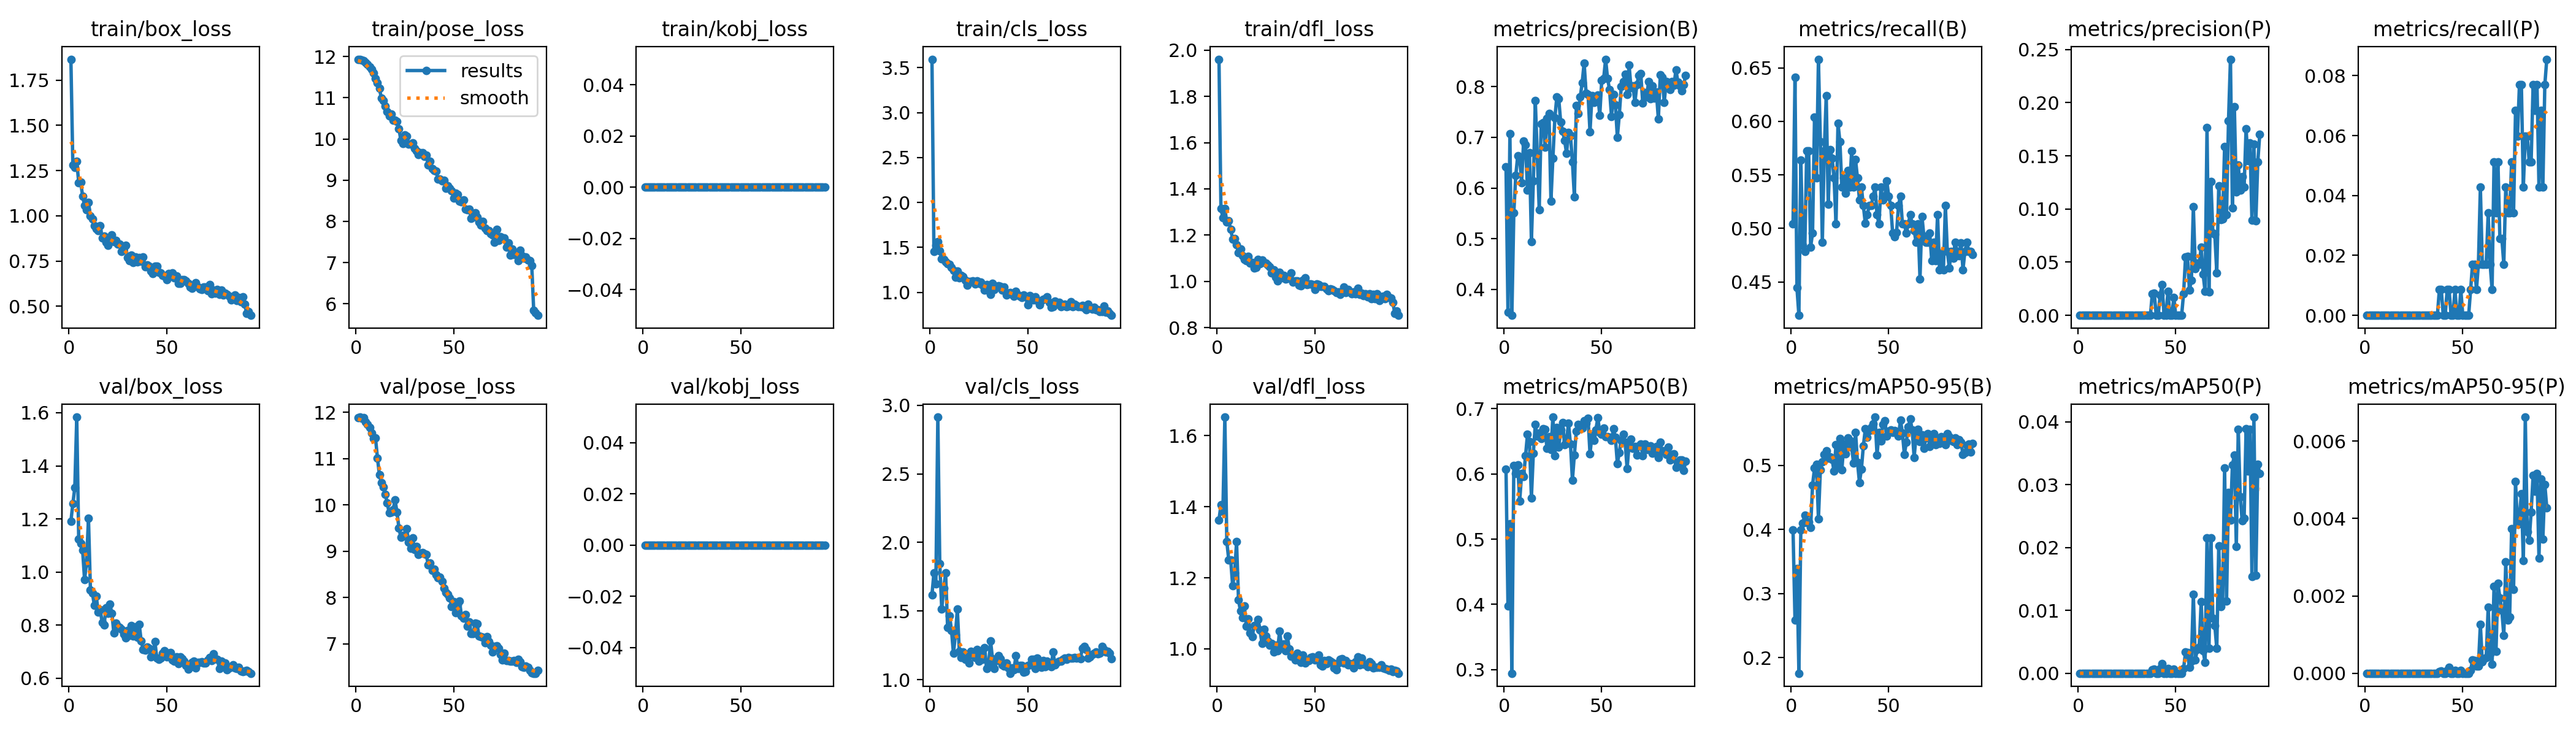

Values plotted in this chart, from the file beside it:
epoch, train/box_loss, train/pose_loss, train/kobj_loss, train/cls_loss, train/dfl_loss, metrics/precision(B), metrics/recall(B), metrics/mAP50(B), metrics/mAP50-95(B), metrics/precision(P), metrics/recall(P), metrics/mAP50(P), metrics/mAP50-95(P), val/box_loss, val/pose_loss, val/kobj_loss, val/cls_loss, val/dfl_loss, lr/pg0, lr/pg1, lr/pg2
1, 1.865, 11.94, 0, 3.595, 1.961, 0.6413, 0.5043, 0.6077, 0.3998, 0, 0, 0, 0, 1.191, 11.88, 0, 1.619, 1.363, 0.00058, 0.00058, 0.00058
2, 1.281, 11.93, 0, 1.458, 1.314, 0.3555, 0.641, 0.3977, 0.2588, 0, 0, 0, 0, 1.258, 11.89, 0, 1.778, 1.405, 0.001168, 0.001168, 0.001168
3, 1.266, 11.91, 0, 1.526, 1.276, 0.7075, 0.4444, 0.5232, 0.3389, 0, 0, 0, 0, 1.318, 11.86, 0, 1.697, 1.387, 0.001745, 0.001745, 0.001745
4, 1.302, 11.9, 0, 1.563, 1.315, 0.3486, 0.4188, 0.2944, 0.1756, 0, 0, 0, 0, 1.584, 11.88, 0, 2.914, 1.653, 0.001941, 0.001941, 0.001941
5, 1.184, 11.86, 0, 1.46, 1.256, 0.5512, 0.5641, 0.6132, 0.3997, 0, 0, 0, 0, 1.123, 11.79, 0, 1.845, 1.302, 0.001941, 0.001941, 0.001941
6, 1.186, 11.82, 0, 1.371, 1.262, 0.6251, 0.4845, 0.6004, 0.4097, 0, 0, 0, 0, 1.107, 11.73, 0, 1.516, 1.251, 0.001921, 0.001921, 0.001921
7, 1.109, 11.76, 0, 1.363, 1.225, 0.6638, 0.4786, 0.6139, 0.4227, 0, 0, 0, 0, 1.082, 11.67, 0, 1.665, 1.25, 0.001901, 0.001901, 0.001901
8, 1.058, 11.7, 0, 1.337, 1.182, 0.6601, 0.5726, 0.5584, 0.411, 0, 0, 0, 0, 0.9715, 11.55, 0, 1.778, 1.177, 0.001881, 0.001881, 0.001881
9, 1.034, 11.6, 0, 1.317, 1.185, 0.6098, 0.5726, 0.6007, 0.412, 0, 0, 0, 0, 1.035, 11.43, 0, 1.38, 1.213, 0.001861, 0.001861, 0.001861
10, 1.073, 11.48, 0, 1.31, 1.157, 0.6931, 0.4827, 0.5957, 0.4029, 0, 0, 0, 0, 1.202, 11.44, 0, 1.468, 1.301, 0.001842, 0.001842, 0.001842
11, 0.9999, 11.37, 0, 1.275, 1.125, 0.6852, 0.4957, 0.6283, 0.4697, 0, 0, 0, 0, 0.9334, 11.01, 0, 1.359, 1.137, 0.001822, 0.001822, 0.001822
12, 0.9815, 11.22, 0, 1.242, 1.141, 0.5954, 0.6037, 0.6612, 0.4957, 0, 0, 0, 0, 0.9214, 10.65, 0, 1.191, 1.106, 0.001802, 0.001802, 0.001802
13, 0.946, 10.99, 0, 1.169, 1.11, 0.6701, 0.547, 0.6496, 0.5016, 0, 0, 0, 0, 0.8752, 10.47, 0, 1.327, 1.088, 0.001782, 0.001782, 0.001782
14, 0.929, 10.93, 0, 1.236, 1.093, 0.4946, 0.6581, 0.5635, 0.4167, 0, 0, 0, 0, 0.9085, 10.38, 0, 1.513, 1.121, 0.001762, 0.001762, 0.001762
15, 0.9196, 10.8, 0, 1.162, 1.09, 0.6136, 0.5812, 0.632, 0.4931, 0, 0, 0, 0, 0.8491, 10.23, 0, 1.205, 1.064, 0.001743, 0.001743, 0.001743
16, 0.9456, 10.66, 0, 1.19, 1.107, 0.7724, 0.4872, 0.6761, 0.506, 0, 0, 0, 0, 0.8592, 10.05, 0, 1.164, 1.085, 0.001723, 0.001723, 0.001723
17, 0.8766, 10.56, 0, 1.178, 1.079, 0.665, 0.5726, 0.658, 0.5173, 0, 0, 0, 0, 0.8101, 9.825, 0, 1.202, 1.044, 0.001703, 0.001703, 0.001703
18, 0.8875, 10.61, 0, 1.132, 1.082, 0.5573, 0.6239, 0.6624, 0.523, 0, 0, 0, 0, 0.8007, 9.84, 0, 1.15, 1.034, 0.001683, 0.001683, 0.001683
19, 0.8544, 10.45, 0, 1.082, 1.058, 0.7266, 0.5224, 0.6547, 0.5119, 0, 0, 0, 0, 0.8666, 9.893, 0, 1.172, 1.065, 0.001663, 0.001663, 0.001663
20, 0.8374, 10.46, 0, 1.121, 1.06, 0.7287, 0.5738, 0.6697, 0.5133, 0, 0, 0, 0, 0.8439, 10.11, 0, 1.122, 1.067, 0.001644, 0.001644, 0.001644
21, 0.8824, 10.42, 0, 1.12, 1.094, 0.6811, 0.5658, 0.6681, 0.5091, 0, 0, 0, 0, 0.8785, 9.843, 0, 1.205, 1.083, 0.001624, 0.001624, 0.001624
22, 0.8932, 10.25, 0, 1.129, 1.077, 0.7369, 0.547, 0.6389, 0.4911, 0, 0, 0, 0, 0.8447, 9.502, 0, 1.181, 1.053, 0.001604, 0.001604, 0.001604
23, 0.8586, 9.96, 0, 1.092, 1.093, 0.7468, 0.5041, 0.6568, 0.5322, 0, 0, 0, 0, 0.7697, 9.295, 0, 1.161, 1.015, 0.001584, 0.001584, 0.001584
24, 0.8627, 9.894, 0, 1.13, 1.082, 0.5746, 0.5983, 0.6371, 0.4994, 0, 0, 0, 0, 0.8077, 9.342, 0, 1.221, 1.055, 0.001564, 0.001564, 0.001564
25, 0.8443, 10.1, 0, 1.1, 1.08, 0.6584, 0.5812, 0.6873, 0.5422, 0, 0, 0, 0, 0.7968, 9.326, 0, 1.135, 1.036, 0.001545, 0.001545, 0.001545
26, 0.8428, 10.07, 0, 1.111, 1.07, 0.7381, 0.5385, 0.6278, 0.4935, 0, 0, 0, 0, 0.7906, 9.482, 0, 1.204, 1.023, 0.001525, 0.001525, 0.001525
27, 0.8022, 9.876, 0, 1.082, 1.063, 0.7793, 0.547, 0.6709, 0.5331, 0, 0, 0, 0, 0.7851, 9.199, 0, 1.147, 1.01, 0.001505, 0.001505, 0.001505
28, 0.8231, 9.876, 0, 1.024, 1.037, 0.7759, 0.5328, 0.6412, 0.518, 0, 0, 0, 0, 0.7667, 9.056, 0, 1.231, 1.015, 0.001485, 0.001485, 0.001485
29, 0.8361, 9.902, 0, 1.086, 1.05, 0.7299, 0.5543, 0.6679, 0.5431, 0, 0, 0, 0, 0.7522, 9.294, 0, 1.081, 0.9906, 0.001465, 0.001465, 0.001465
30, 0.7693, 9.775, 0, 1.019, 1.019, 0.712, 0.5385, 0.6785, 0.5393, 0, 0, 0, 0, 0.7805, 9.037, 0, 1.108, 1.01, 0.001446, 0.001446, 0.001446
31, 0.7508, 9.717, 0, 0.9784, 1.002, 0.6942, 0.5726, 0.6446, 0.5288, 0, 0, 0, 0, 0.7604, 9.107, 0, 1.281, 0.9937, 0.001426, 0.001426, 0.001426
32, 0.7824, 9.628, 0, 1.098, 1.039, 0.6682, 0.5385, 0.6518, 0.5037, 0, 0, 0, 0, 0.7989, 8.933, 0, 1.152, 1.05, 0.001406, 0.001406, 0.001406
33, 0.7413, 9.664, 0, 1.032, 1.014, 0.7097, 0.5642, 0.6777, 0.5521, 0, 0, 0, 0, 0.7601, 8.956, 0, 1.079, 1.008, 0.001386, 0.001386, 0.001386
34, 0.7729, 9.662, 0, 1.066, 1.026, 0.7041, 0.547, 0.6458, 0.5051, 0, 0, 0, 0, 0.7944, 8.966, 0, 1.137, 1.013, 0.001366, 0.001366, 0.001366
35, 0.7451, 9.575, 0, 1.07, 1.01, 0.6513, 0.5269, 0.5908, 0.4736, 0, 0, 0, 0, 0.7544, 8.949, 0, 1.173, 0.9947, 0.001347, 0.001347, 0.001347
36, 0.7691, 9.604, 0, 1.065, 1.012, 0.5827, 0.5385, 0.6294, 0.494, 0, 0, 0, 0, 0.8022, 8.924, 0, 1.152, 1.035, 0.001327, 0.001327, 0.001327
37, 0.7473, 9.375, 0, 1.024, 1.018, 0.7632, 0.5214, 0.6657, 0.5304, 0, 0, 0, 0, 0.7405, 8.707, 0, 1.107, 1, 0.001307, 0.001307, 0.001307
38, 0.7735, 9.464, 0, 1.058, 1.035, 0.747, 0.5047, 0.6764, 0.557, 0.02057, 0.00855, 0.00053, 5e-05, 0.7089, 8.748, 0, 1.098, 0.9784, 0.001287, 0.001287, 0.001287
39, 0.7171, 9.281, 0, 0.9695, 0.9976, 0.7794, 0.5128, 0.6698, 0.5442, 0.0206, 0.00855, 0.00064, 6e-05, 0.7068, 8.583, 0, 1.12, 0.9812, 0.001267, 0.001267, 0.001267
40, 0.7298, 9.238, 0, 0.9892, 1.002, 0.8083, 0.5214, 0.67, 0.555, 0, 0, 0, 0, 0.7182, 8.618, 0, 1.087, 0.9686, 0.001248, 0.001248, 0.001248
41, 0.7228, 9.213, 0, 0.9977, 1.002, 0.8469, 0.5214, 0.6821, 0.5592, 0, 0, 0, 0, 0.7127, 8.493, 0, 1.047, 0.9875, 0.001228, 0.001228, 0.001228
42, 0.6958, 9.029, 0, 0.978, 0.9835, 0.787, 0.5299, 0.6778, 0.5655, 0.01915, 0.00855, 0.00072, 7e-05, 0.6807, 8.424, 0, 1.087, 0.9695, 0.001208, 0.001208, 0.001208
43, 0.6806, 9.032, 0, 0.9574, 0.9809, 0.7846, 0.5385, 0.6854, 0.5756, 0.02909, 0.00855, 0.00153, 0.00015, 0.6905, 8.437, 0, 1.074, 0.9619, 0.001188, 0.001188, 0.001188
44, 0.7233, 8.983, 0, 1.008, 1.006, 0.7108, 0.5128, 0.6312, 0.5161, 0, 0, 0, 0, 0.738, 8.352, 0, 1.176, 0.9825, 0.001168, 0.001168, 0.001168
45, 0.7229, 8.998, 0, 0.9727, 1.016, 0.7818, 0.5043, 0.6587, 0.5513, 0, 0, 0, 0, 0.6767, 8.209, 0, 1.082, 0.9601, 0.001149, 0.001149, 0.001149
46, 0.6891, 8.807, 0, 0.9566, 0.9856, 0.7692, 0.5385, 0.6516, 0.5384, 0.02267, 0.00855, 0.00078, 8e-05, 0.6717, 8.11, 0, 1.103, 0.9662, 0.001129, 0.001129, 0.001129
47, 0.6832, 8.867, 0, 0.9404, 0.9877, 0.7738, 0.5264, 0.6674, 0.5645, 0, 0, 0, 0, 0.6772, 8.073, 0, 1.104, 0.9662, 0.001109, 0.001109, 0.001109
48, 0.6707, 8.799, 0, 0.9681, 0.9879, 0.7833, 0.5299, 0.6862, 0.5694, 0, 0, 0, 0, 0.6934, 7.996, 0, 1.053, 0.9749, 0.001089, 0.001089, 0.001089
49, 0.6673, 8.742, 0, 0.947, 0.9864, 0.7432, 0.5443, 0.6639, 0.5458, 0.0171, 0.00855, 0.00067, 7e-05, 0.7031, 7.803, 0, 1.059, 0.9774, 0.001069, 0.001069, 0.001069
50, 0.6476, 8.572, 0, 0.8607, 0.9652, 0.8121, 0.5299, 0.6609, 0.5536, 0, 0, 0, 0, 0.681, 7.918, 0, 1.102, 0.9684, 0.00105, 0.00105, 0.00105
51, 0.6809, 8.69, 0, 0.9663, 0.9879, 0.8164, 0.5214, 0.6706, 0.5552, 0, 0, 0, 0, 0.6945, 7.674, 0, 1.11, 0.9739, 0.00103, 0.00103, 0.00103
52, 0.6684, 8.651, 0, 0.9207, 0.9853, 0.8542, 0.4957, 0.6576, 0.5515, 0, 0, 0, 0, 0.6974, 7.843, 0, 1.149, 0.9832, 0.00101, 0.00101, 0.00101
53, 0.6833, 8.494, 0, 0.9156, 0.9788, 0.8159, 0.4923, 0.6569, 0.555, 0, 0, 0, 0, 0.6693, 7.93, 0, 1.15, 0.9539, 0.0009902, 0.0009902, 0.0009902
54, 0.6562, 8.479, 0, 0.9532, 0.9767, 0.7947, 0.4963, 0.6561, 0.5508, 0.02042, 0.00855, 0.00073, 7e-05, 0.6641, 7.609, 0, 1.079, 0.951, 0.0009704, 0.0009704, 0.0009704
55, 0.6676, 8.527, 0, 0.9103, 0.9785, 0.7417, 0.5214, 0.6515, 0.546, 0.05475, 0.01709, 0.00336, 0.00034, 0.6807, 7.554, 0, 1.155, 0.966, 0.0009506, 0.0009506, 0.0009506
56, 0.6278, 8.297, 0, 0.8609, 0.9664, 0.785, 0.5303, 0.6694, 0.5711, 0.05553, 0.01709, 0.00324, 0.00032, 0.6547, 7.628, 0, 1.103, 0.9576, 0.0009308, 0.0009308, 0.0009308
57, 0.6263, 8.289, 0, 0.9101, 0.9588, 0.7647, 0.5043, 0.6558, 0.5507, 0.02383, 0.00855, 0.00095, 0.00019, 0.6815, 7.389, 0, 1.091, 0.9691, 0.000911, 0.000911, 0.000911
58, 0.6464, 8.295, 0, 0.9242, 0.9679, 0.7002, 0.5043, 0.616, 0.5172, 0.03295, 0.01709, 0.00195, 0.00019, 0.6727, 7.474, 0, 1.139, 0.9659, 0.0008912, 0.0008912, 0.0008912
59, 0.6478, 8.078, 0, 0.93, 0.9656, 0.7443, 0.4957, 0.6328, 0.5363, 0.102, 0.04274, 0.01255, 0.00126, 0.6654, 7.223, 0, 1.094, 0.9615, 0.0008714, 0.0008714, 0.0008714
60, 0.6416, 8.1, 0, 0.9474, 0.9592, 0.8001, 0.5043, 0.652, 0.5606, 0.04386, 0.01709, 0.00216, 0.00029, 0.648, 7.223, 0, 1.136, 0.9453, 0.0008516, 0.0008516, 0.0008516
... 33 more rows
